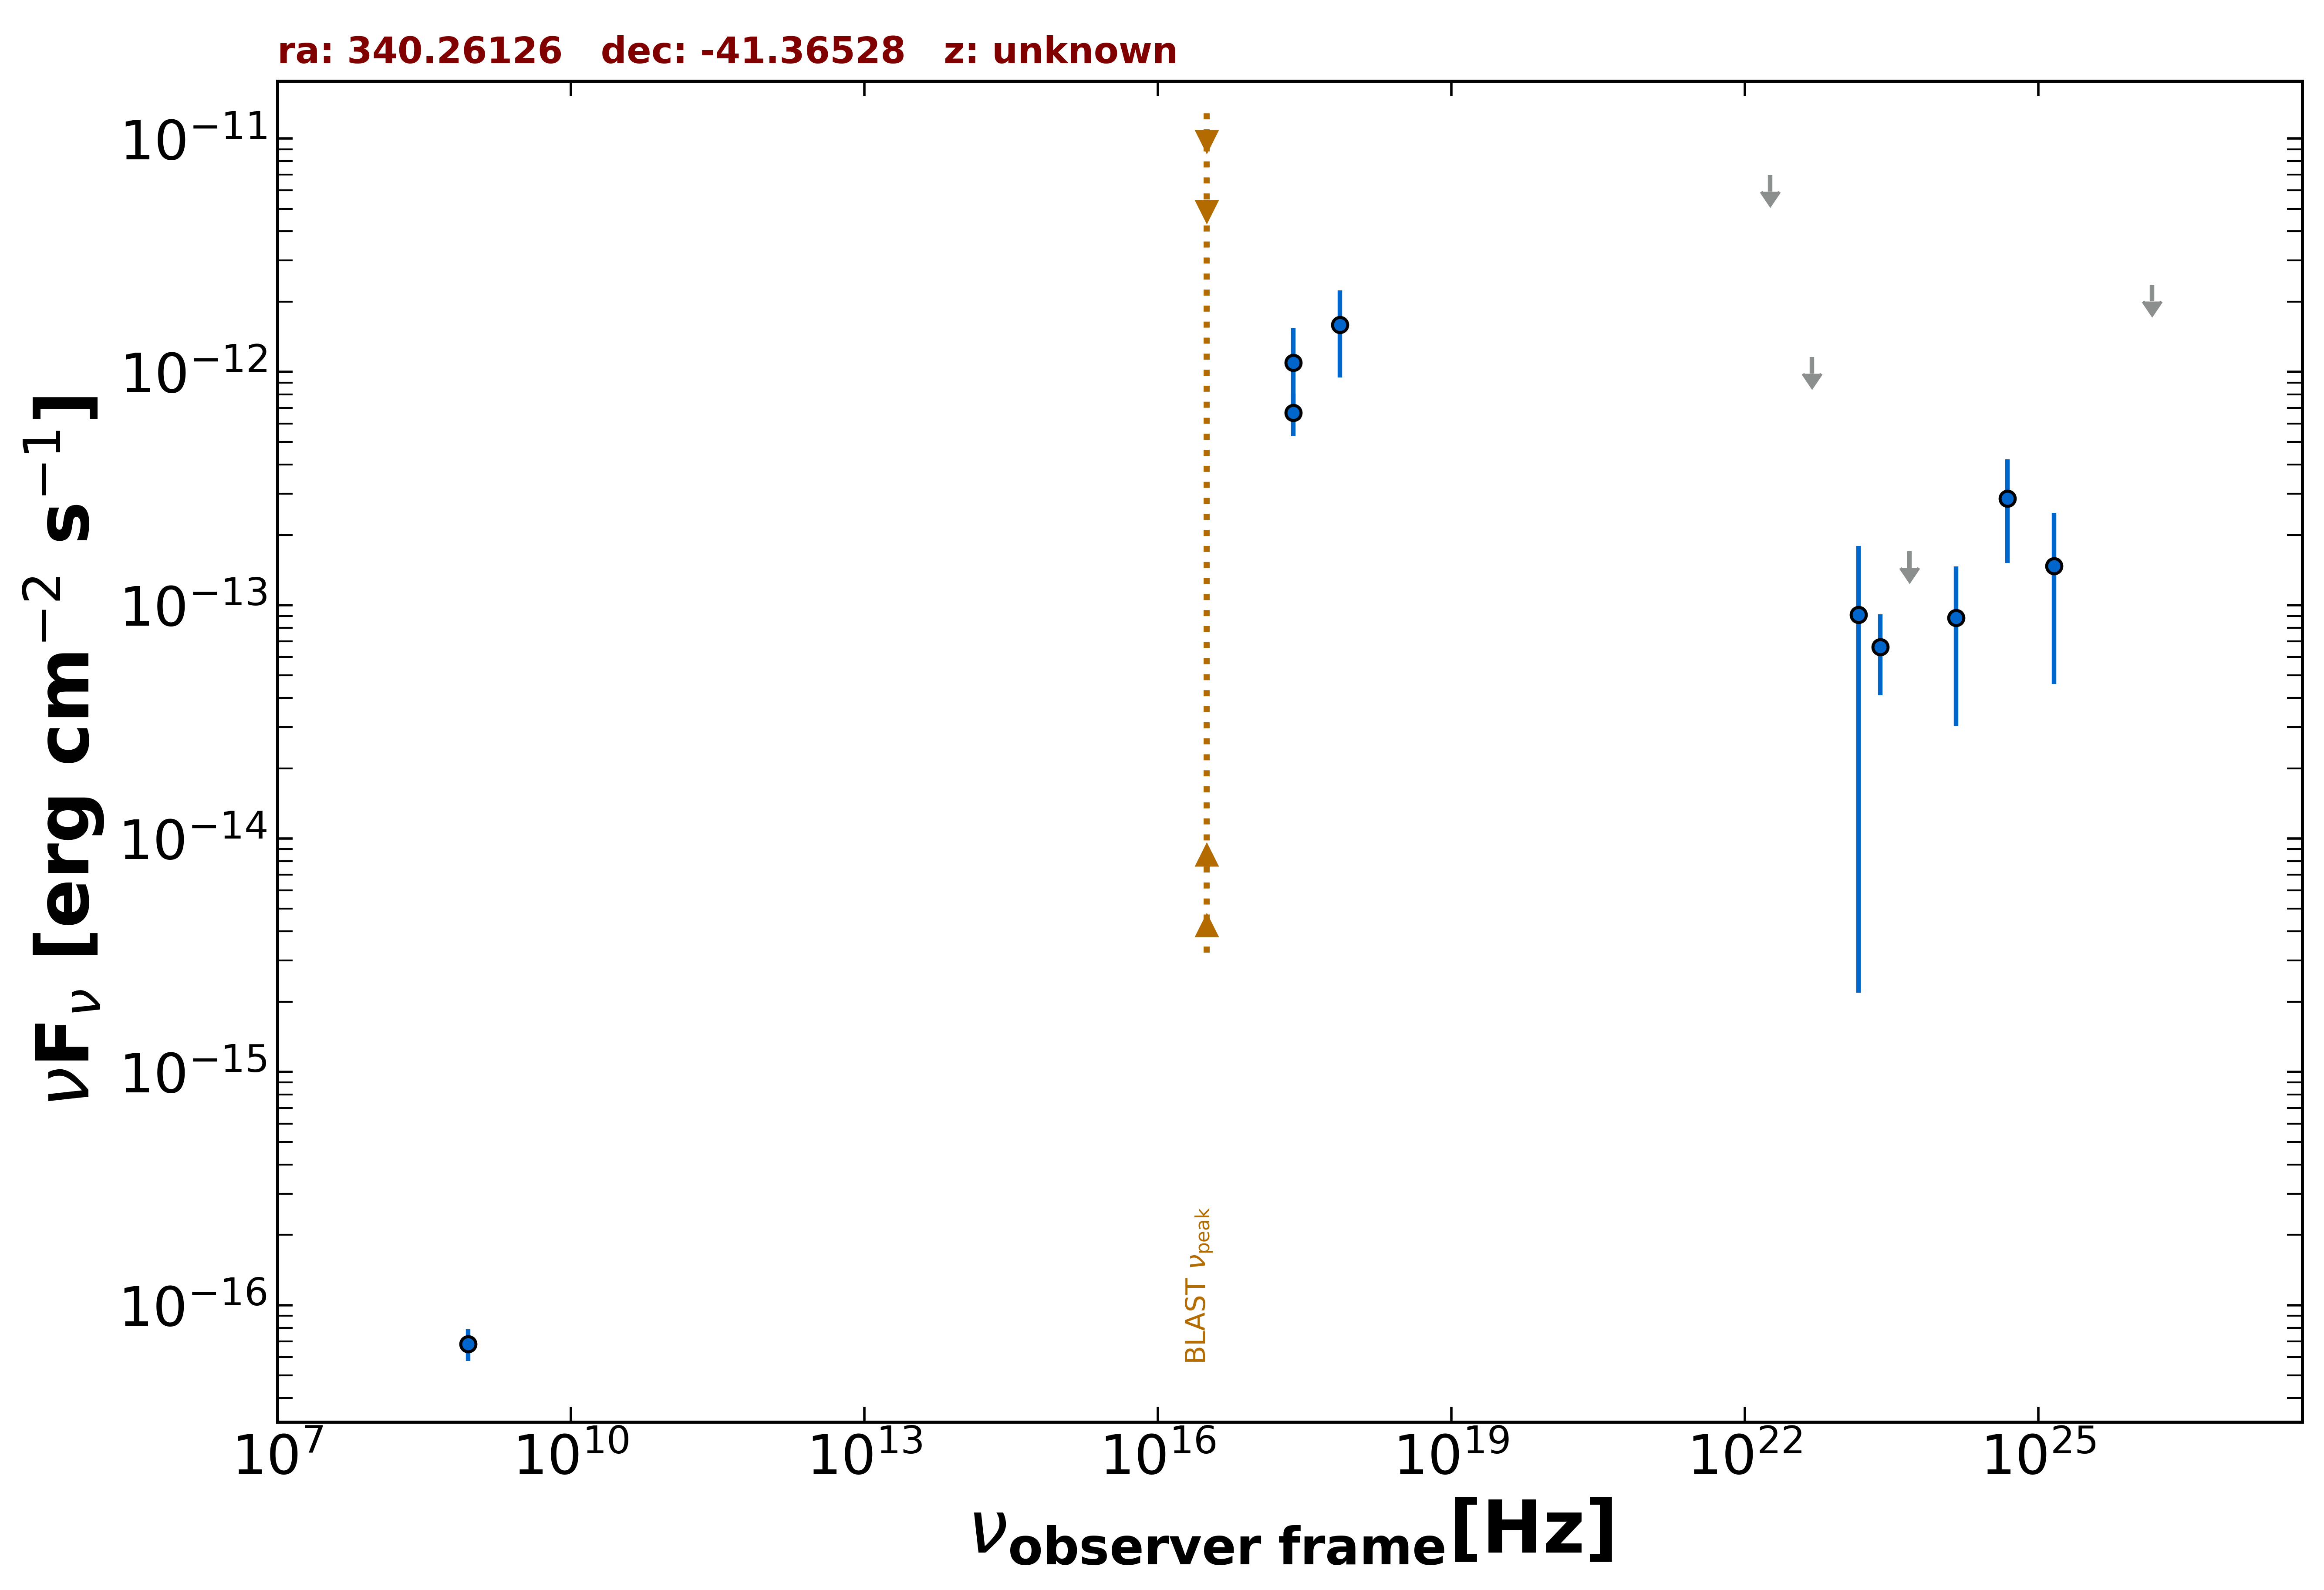

Values plotted in this chart, from the file beside it:
freq., flux, err_flux, MJD_start, MJD_end, flag, catalog, reference
8.870e+08, 6.830e-17, 1.064e-17, 55000, 55000, , RACS, Hale et al. 2021  PASA  38  e058
2.418e+17, 1.096e-12, 4.443e-13, 55000, 55000, , XMMSL2, Saxton et al. 2008  A&A  480  611
7.253e+17, 1.589e-12, 6.446e-13, 55000, 55000, , XMMSL2, Saxton et al. 2008  A&A  480  611
2.418e+17, 6.685e-13, 1.380e-13, 55000, 55000, , RASS, Boller et al. 2016  A&A  103  1
2.418e+23, 6.613e-14, 2.512e-14, 55000, 55000, , 4FGL-DR3, The Fermi-LAT Collaboration 2022  arXiv:…
1.813e+22, 6.971e-12, 0.000e+00, 55000, 55000, UL, 4FGL-DR3, The Fermi-LAT Collaboration 2022  arXiv:…
4.835e+22, 1.156e-12, 0.000e+00, 55000, 55000, UL, 4FGL-DR3, The Fermi-LAT Collaboration 2022  arXiv:…
1.451e+23, 9.084e-14, 8.866e-14, 55000, 55000, , 4FGL-DR3, The Fermi-LAT Collaboration 2022  arXiv:…
4.835e+23, 1.701e-13, 0.000e+00, 55000, 55000, UL, 4FGL-DR3, The Fermi-LAT Collaboration 2022  arXiv:…
1.451e+24, 8.844e-14, 5.813e-14, 55000, 55000, , 4FGL-DR3, The Fermi-LAT Collaboration 2022  arXiv:…
4.835e+24, 2.869e-13, 1.353e-13, 55000, 55000, , 4FGL-DR3, The Fermi-LAT Collaboration 2022  arXiv:…
1.451e+25, 1.471e-13, 1.012e-13, 55000, 55000, , 4FGL-DR3, The Fermi-LAT Collaboration 2022  arXiv:…
1.451e+26, 2.361e-12, 0.000e+00, 55000, 55000, UL, 4FGL-DR3, The Fermi-LAT Collaboration 2022  arXiv:…
